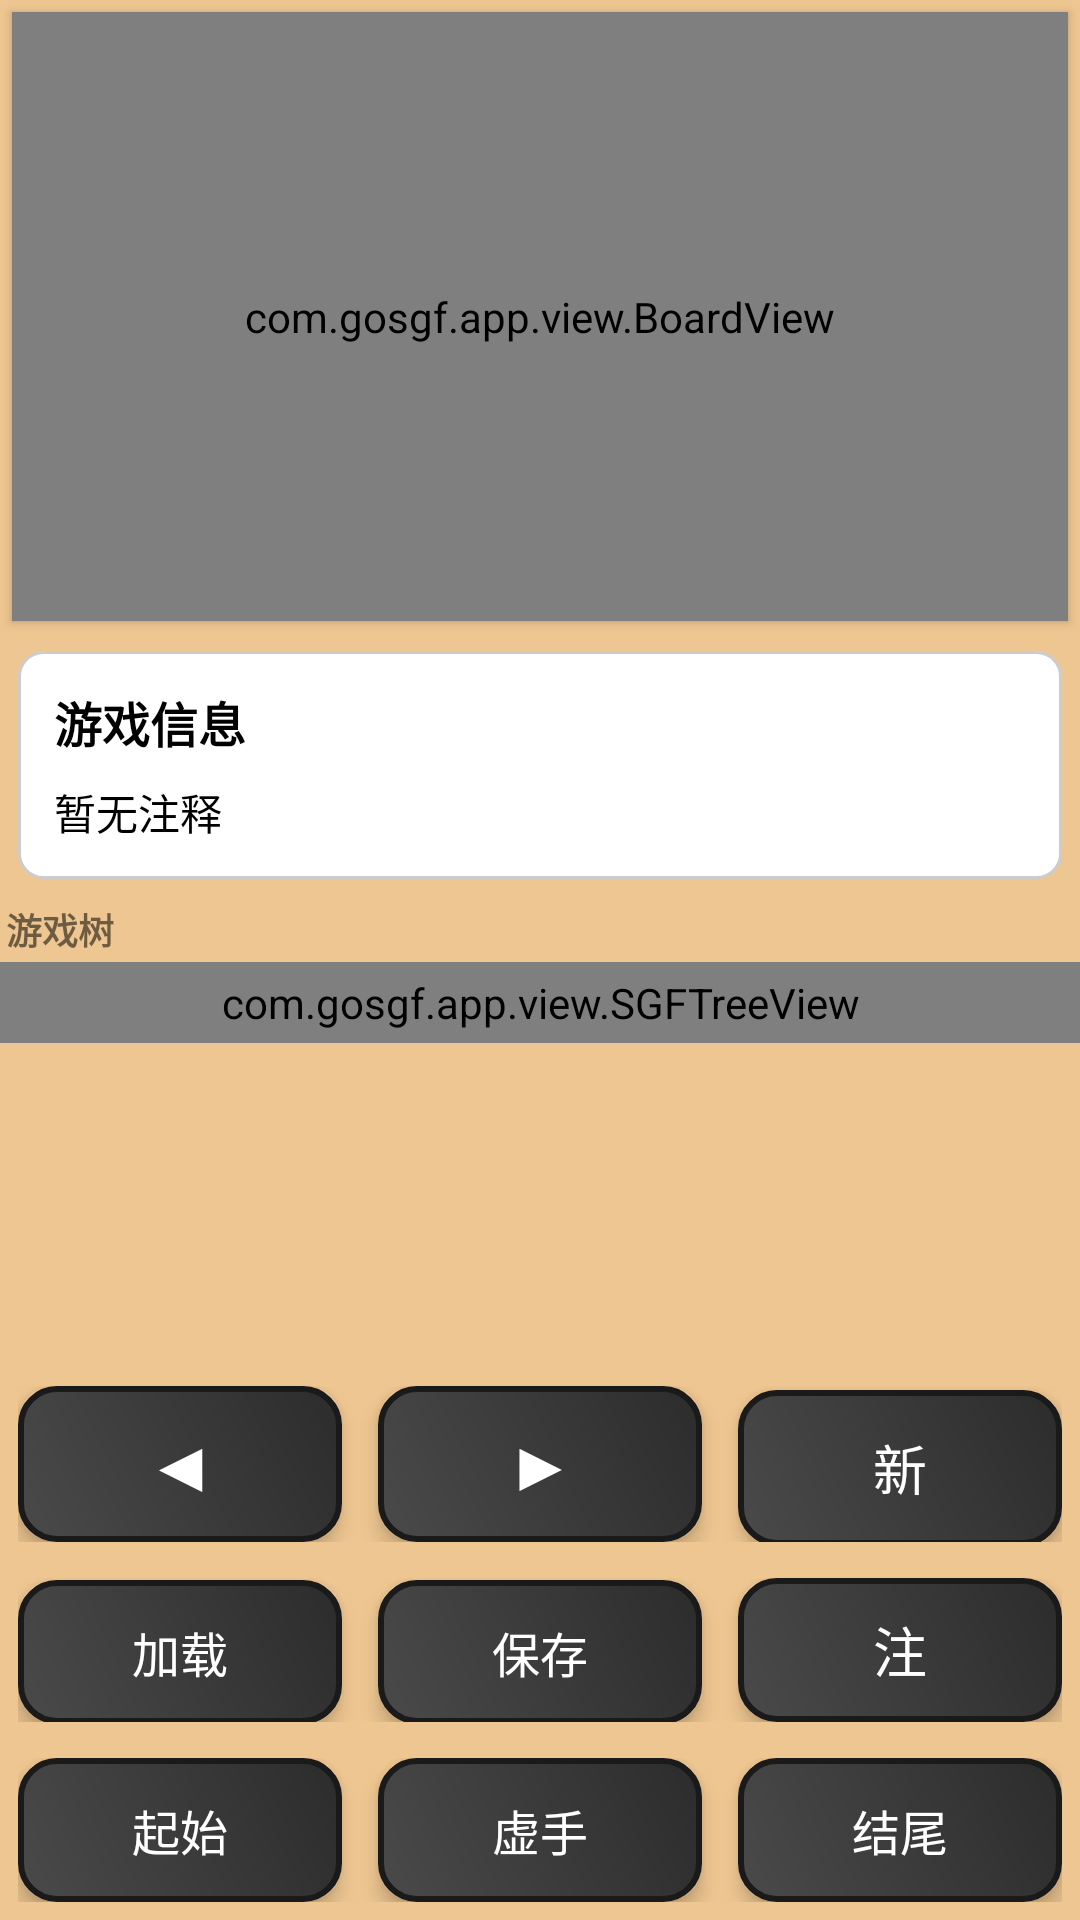

Reconstruct the res/layout file that produces this screen, plus the resources it refers to.
<!-- AndroidManifest.xml: application theme AppTheme -->
<!-- res/layout/activity_main.xml -->
<?xml version="1.0" encoding="utf-8"?>
<LinearLayout xmlns:android="http://schemas.android.com/apk/res/android"
    android:layout_width="match_parent"
    android:layout_height="match_parent"
    android:orientation="vertical"
    android:background="@color/board_background">

    <com.gosgf.app.view.BoardView
        android:id="@+id/board_view"
        android:layout_width="match_parent"
        android:layout_height="0dp"
        android:layout_weight="3"
        android:layout_margin="4dp"
        android:elevation="2dp"/>

    
    <LinearLayout
        android:layout_width="match_parent"
        android:layout_height="wrap_content"
        android:orientation="vertical"
        android:background="@drawable/round_bg"
        android:padding="8dp"
        android:layout_margin="6dp">
        
        <TextView
            android:id="@+id/tvGameInfo"
            android:layout_width="match_parent"
            android:layout_height="wrap_content"
            android:padding="4dp"
            android:textSize="16sp"
            android:textStyle="bold"
            android:textColor="@color/black"
            android:text="游戏信息" />

        <TextView
            android:id="@+id/tvCommentDisplay"
            android:layout_width="match_parent"
            android:layout_height="wrap_content"
            android:padding="4dp"
            android:textSize="14sp"
            android:textColor="@color/black"
            android:text="暂无注释" />
    </LinearLayout>

    
    <TextView
        android:layout_width="match_parent"
        android:layout_height="wrap_content"
        android:text="游戏树"
        android:textSize="12sp"
        android:textStyle="bold"
        android:padding="2dp"/>

    <ScrollView
        android:layout_width="match_parent"
        android:layout_height="0dp"
        android:layout_weight="2">

        <com.gosgf.app.view.SGFTreeView
            android:id="@+id/tree_view"
            android:layout_width="match_parent"
            android:layout_height="wrap_content"
            android:background="#ffffff"
            android:padding="4dp"/>
    </ScrollView>

    
    <LinearLayout
        android:layout_width="match_parent"
        android:layout_height="wrap_content"
        android:orientation="horizontal"
        android:padding="6dp"
        android:background="@color/board_background">

        <Button
            android:id="@+id/btnPrev"
            android:layout_width="0dp"
            android:layout_height="52dp"
            android:layout_weight="1"
            android:text="◀"
            android:textSize="24sp"
            android:textColor="@color/button_text_color"
            android:background="@drawable/custom_button_background"
            android:layout_marginEnd="6dp"
            android:elevation="4dp"
            android:stateListAnimator="@null"/>

        <Button
            android:id="@+id/btnNext"
            android:layout_width="0dp"
            android:layout_height="52dp"
            android:layout_weight="1"
            android:text="▶"
            android:textSize="24sp"
            android:textColor="@color/button_text_color"
            android:background="@drawable/custom_button_background"
            android:layout_marginStart="6dp"
            android:layout_marginEnd="6dp"
            android:elevation="4dp"
            android:stateListAnimator="@null"/>

        <Button
            android:id="@+id/btnNew"
            android:layout_width="0dp"
            android:layout_height="52dp"
            android:layout_weight="1"
            android:text="新"
            android:textSize="18sp"
            android:textColor="@color/button_text_color"
            android:background="@drawable/custom_button_background"
            android:layout_marginStart="6dp"
            android:elevation="4dp"
            android:stateListAnimator="@null"/>
    </LinearLayout>

    
    <LinearLayout
        android:layout_width="match_parent"
        android:layout_height="wrap_content"
        android:orientation="horizontal"
        android:padding="6dp"
        android:background="@color/board_background">

        <Button
            android:id="@+id/btnLoad"
            android:layout_width="0dp"
            android:layout_height="48dp"
            android:layout_weight="1"
            android:text="加载"
            android:textSize="16sp"
            android:textColor="@color/button_text_color"
            android:background="@drawable/custom_button_background"
            android:layout_marginEnd="6dp"
            android:elevation="4dp"
            android:stateListAnimator="@null"/>

        <Button
            android:id="@+id/btnSave"
            android:layout_width="0dp"
            android:layout_height="48dp"
            android:layout_weight="1"
            android:text="保存"
            android:textSize="16sp"
            android:textColor="@color/button_text_color"
            android:background="@drawable/custom_button_background"
            android:layout_marginStart="6dp"
            android:layout_marginEnd="6dp"
            android:elevation="4dp"
            android:stateListAnimator="@null"/>

        <Button
            android:id="@+id/btnComment"
            android:layout_width="0dp"
            android:layout_height="48dp"
            android:layout_weight="1"
            android:text="注"
            android:textSize="18sp"
            android:textColor="@color/button_text_color"
            android:background="@drawable/custom_button_background"
            android:layout_marginStart="6dp"
            android:elevation="4dp"
            android:stateListAnimator="@null"/>
    </LinearLayout>

    
    <LinearLayout
        android:layout_width="match_parent"
        android:layout_height="wrap_content"
        android:orientation="horizontal"
        android:padding="6dp"
        android:background="@color/board_background">
            
        <Button
            android:id="@+id/btnToStart"
            android:layout_width="0dp"
            android:layout_height="48dp"
            android:layout_weight="1"
            android:text="起始"
            android:textSize="16sp"
            android:textColor="@color/button_text_color"
            android:background="@drawable/custom_button_background"
            android:layout_marginEnd="6dp"
            android:elevation="4dp"
            android:stateListAnimator="@null"/>
            
        <Button
            android:id="@+id/btnPass"
            android:layout_width="0dp"
            android:layout_height="48dp"
            android:layout_weight="1"
            android:text="虚手"
            android:textSize="16sp"
            android:textColor="@color/button_text_color"
            android:background="@drawable/custom_button_background"
            android:layout_marginStart="6dp"
            android:layout_marginEnd="6dp"
            android:elevation="4dp"
            android:stateListAnimator="@null"/>
            
        <Button
            android:id="@+id/btnToEnd"
            android:layout_width="0dp"
            android:layout_height="48dp"
            android:layout_weight="1"
            android:text="结尾"
            android:textSize="16sp"
            android:textColor="@color/button_text_color"
            android:background="@drawable/custom_button_background"
            android:layout_marginStart="6dp"
            android:elevation="4dp"
            android:stateListAnimator="@null"/>
    </LinearLayout>
</LinearLayout>
<!-- resources referenced by this layout -->
<resources>
  <color name="black">#FF000000</color>
  <color name="board_background">#EEC691</color>
  <color name="button_text_color">#FFFFFF</color>
  <!-- drawable custom_button_background (drawable) -->
  <?xml version="1.0" encoding="utf-8"?>
  <ripple xmlns:android="http://schemas.android.com/apk/res/android"
      android:color="@color/ripple_color">
      <item>
          <shape android:shape="rectangle">
              <corners android:radius="12dp"/>
              <gradient
                  android:startColor="@color/button_gradient_start"
                  android:endColor="@color/button_gradient_end"
                  android:angle="45"/>
              <stroke
                  android:width="2dp"
                  android:color="@color/button_stroke"/>
          </shape>
      </item>
  </ripple>
  <!-- drawable round_bg (drawable) -->
  <?xml version="1.0" encoding="utf-8"?>
  <shape xmlns:android="http://schemas.android.com/apk/res/android"
      android:shape="rectangle">
      <solid android:color="#FFFFFF"/> 
      <corners android:radius="8dp"/> 
      <stroke
          android:width="1dp"
          android:color="#CCCCCC"/> 
  </shape>
  <style name="AppTheme" parent="Theme.AppCompat.Light.DarkActionBar">
          <item name="colorPrimary">@color/colorPrimary</item>
          <item name="colorPrimaryDark">@color/colorPrimaryDark</item>
          <item name="colorAccent">@color/colorAccent</item>
      </style>
  <color name="ripple_color">#80FFFFFF</color>
  <color name="button_gradient_start">#4A4A4A</color>
  <color name="button_gradient_end">#2C2C2C</color>
  <color name="button_stroke">#1A1A1A</color>
  <color name="colorPrimary">@color/purple_500</color>
  <color name="colorPrimaryDark">@color/purple_700</color>
  <color name="colorAccent">@color/teal_200</color>
  <color name="purple_500">#FF6200EE</color>
  <color name="purple_700">#FF3700B3</color>
  <color name="teal_200">#FF03DAC5</color>
</resources>
